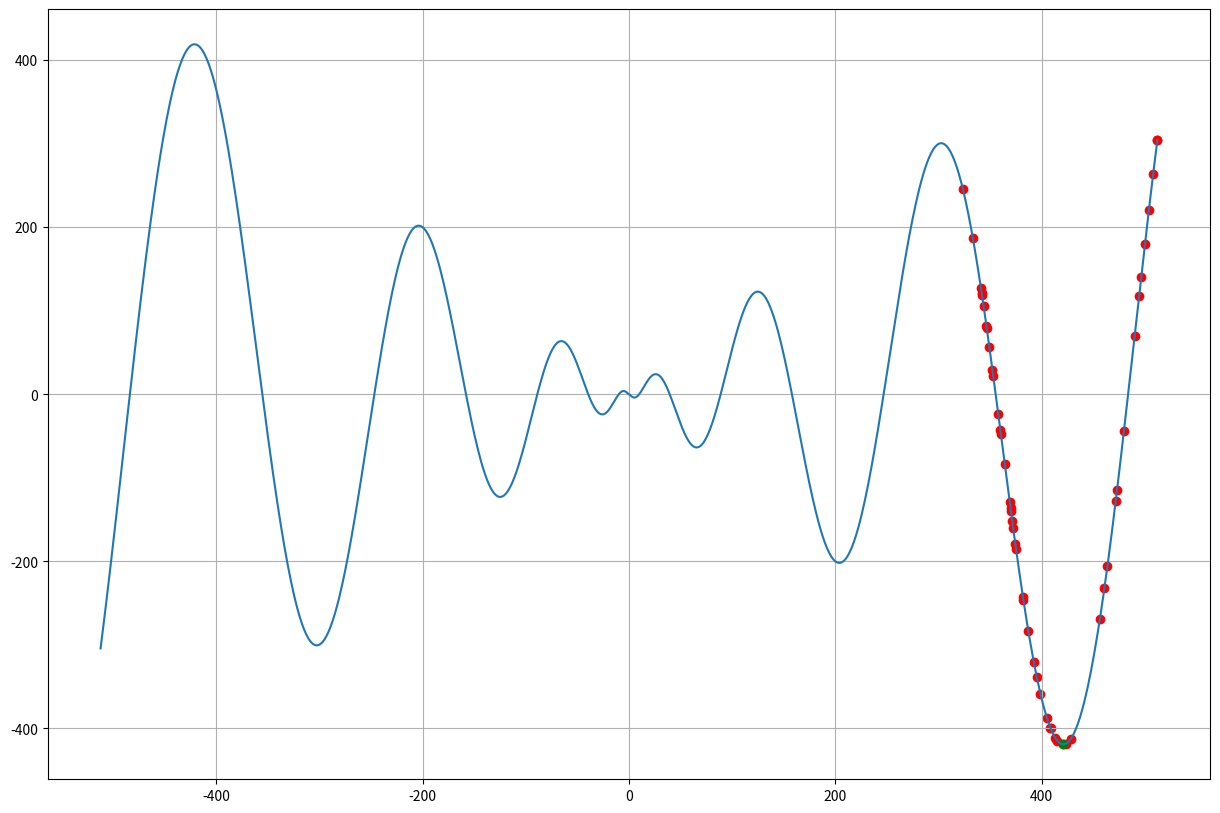
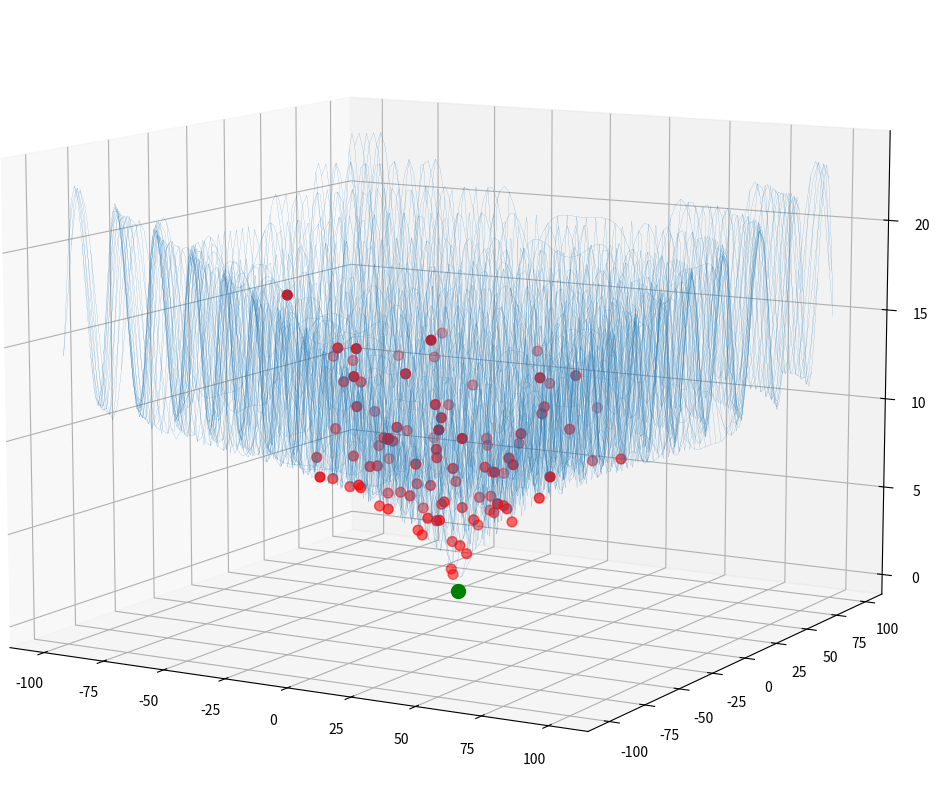

Write Python code to recreate these figures, in order.
import numpy as np
import random
import matplotlib.pyplot as plt
import matplotlib.animation as animation

# TODO: guardar histórico de las pos de las part. para animación

N = 50
c1 = 0.1
c2 = 0.1
maxGen = 500
tolConverg = 50

historico_pos = []
historico_mejor_global = []

# Función 1:
x1 = np.linspace(-512, 512, 1024)
def func1(x):
    return -1 * x * np.sin(np.sqrt(np.abs(x)))     # La func. a minimizar

# Paso 1: Inicializamos valores
pos_particulas = np.array([random.uniform(-512, 512) for _ in range(N)])
mejor_particulas = pos_particulas   # Fijamos la mejor posición a la pos. inicial
mejor_global = pos_particulas[0]    # Fijamos la mejor pos. global igual a la primera part.
vel_particulas = np.zeros(N)

historico_pos.append(pos_particulas.copy())
historico_mejor_global.append(mejor_global.copy())


# Paso 2: Entrenamiento función 1
it = 0
convergencia = 0
mejor_global_prev = mejor_global
while(it < maxGen and convergencia != tolConverg):
    print(it)
    # Actualizamos valores de c/partícula
    for i in range(N):
        if (func1(pos_particulas[i]) < func1(mejor_particulas[i])):
            mejor_particulas[i] = pos_particulas[i].copy()
        if (func1(mejor_particulas[i]) < func1(mejor_global)):
            mejor_global = mejor_particulas[i].copy()

    # Actualizamos velocidades
    for i in range(N):
        r1 = random.uniform(0,1)
        r2 = random.uniform(0,1)
        vel_particulas[i] = vel_particulas[i] + c1*r1*(mejor_particulas[i] - pos_particulas[i]) + c2*r2*(mejor_global - pos_particulas[i])
        pos_particulas[i] = pos_particulas[i] + vel_particulas[i]
        if (pos_particulas[i] > 512):
            pos_particulas[i] = 512
        if (pos_particulas[i] < -512):
            pos_particulas[i] = -512

    if(mejor_global == mejor_global_prev):
        convergencia += 1
    else:
        convergencia = 0

    historico_pos.append(pos_particulas.copy())
    historico_mejor_global.append(mejor_global.copy())
    mejor_global_prev = mejor_global
    it += 1

print(f'Mejor global final:')
print(f'x = {mejor_global}')
print(f'y = {func1(mejor_global)}')

# Mostramos gráfica con las partículas
fig1 = plt.figure(figsize=(15, 10))
ax1 = fig1.add_subplot()
# ax1.set_box_aspect(None, zoom=1.3)
# fig1, ax1 = plt.subplots()
ax1.plot(x1,func1(x1))
scat_particulas = ax1.scatter(pos_particulas,func1(pos_particulas), c='r')
scat_mejorglobal = ax1.scatter(mejor_global,func1(mejor_global), c='g')
ax1.grid()

historico_mejor_global = np.array(historico_mejor_global)
# print(np.shape(historico_mejor_global))

def update(frame):
    # Scat particulas
    x = historico_pos[frame]
    y = func1(x)
    data = np.stack([x,y]).T
    scat_particulas.set_offsets(data)

    # Scat mejor global
    x = historico_mejor_global[frame]
    y = func1(x)
    data = np.stack([x,y]).T
    scat_mejorglobal.set_offsets(data)

    return scat_particulas, scat_mejorglobal

cant_frames1 = np.shape(historico_mejor_global)[0]

anim = animation.FuncAnimation(fig=fig1, func=update, frames=it, interval=50, repeat=False)
plt.show()


# Función 2
N = 100
maxGen = 1000
c1 = 0.01   # Corrección según experiencia local
c2 = 0.01   # Corrección según exp. global

x2 = np.linspace(-100, 100, 100)
y2 = np.linspace(-100, 100, 100)
def func2(x, y):
    return (x**2 + y**2)**(0.25) * (np.sin(50*(x**2 + y**2)**(0.1))**2 + 1)

# Paso 1: Inicializamos valores
pos_particulas2 = np.random.uniform(-100, 100, N)
pos_particulas2 = np.vstack([pos_particulas2, np.random.uniform(-100, 100, N)])
vel_particulas2 = np.zeros((2,N))
mejor_particulas2 = pos_particulas2
mejor_global2 = pos_particulas2[:,0]

historico_pos2 = []
historico_pos2.append(pos_particulas2.copy())
historico_mejor_global2 = []
historico_mejor_global2.append(mejor_global2.copy())

# Paso 2: Entrenamiento función 2
it = 0
convergencia = 0
mejor_global_prev = mejor_global2
while(it < maxGen and convergencia != tolConverg):
    print(it)
    # Actualizamos valores de c/partícula
    for i in range(N):
        if (func2(pos_particulas2[0,i], pos_particulas2[1,i]) <
            func2(mejor_particulas2[0,i], mejor_particulas2[1,i])):
            mejor_particulas2[:,i] = pos_particulas2[:,i]
        if (func2(mejor_particulas2[0,i],mejor_particulas2[1,i]) <
            func2(mejor_global2[0],mejor_global2[1])):
            mejor_global2 = mejor_particulas2[:,i].copy()

    # Actualizamos velocidades
    for i in range(N):
        r1 = np.random.uniform(0,1,2)
        r2 = np.random.uniform(0,1,2)
        vel_particulas2[:,i] = (vel_particulas2[:,i] +
                            c1*r1*(mejor_particulas2[:,i] - pos_particulas2[:,i]) +
                            c2*r2*(mejor_global2 - pos_particulas2[:,i]))
        pos_particulas2[:,i] = pos_particulas2[:,i] + vel_particulas2[:,i]
        if (pos_particulas2[0,i] > 100):
            pos_particulas2[0,i] = 100
        if (pos_particulas2[0,i] < -100):
            pos_particulas2[0,i] = -100
        if (pos_particulas2[1,i] > 100):
            pos_particulas2[1,i] = 100
        if (pos_particulas2[1,i] < -100):
            pos_particulas2[1,i] = -100

    if(np.array_equal(mejor_global2, mejor_global_prev)):
        convergencia += 1
    else:
        convergencia = 0

    historico_pos2.append(pos_particulas2.copy())
    historico_mejor_global2.append(mejor_global2.copy())
    mejor_global_prev = mejor_global2.copy()
    it += 1

print(f'Mejor global final 2:')
print(f'(x,y) = {mejor_global2[0]}, {mejor_global2[1]}')
print(f'y = {func2(mejor_global2[0], mejor_global2[1])}')

# Gráfica 2
X, Y = np.meshgrid(x2,y2)
Z = func2(X,Y)

fig2 = plt.figure(figsize=(15, 10))
ax2 = fig2.add_subplot(projection='3d')
ax2.plot_wireframe(X, Y, Z, linewidth=0.1, rstride=2, cstride=2,)
ax2.view_init(elev=10, azim=-60)
ax2.set_box_aspect(None, zoom=1.3)

scat_particulas2 = ax2.scatter3D(pos_particulas2[0,:], pos_particulas2[1,:],
 func2(pos_particulas2[0,:], pos_particulas2[1,:]),s=50, c='r')

scat_mejorglobal2 = ax2.scatter3D([mejor_global2[0]], [mejor_global2[1]],
 [func2(mejor_global2[0], mejor_global2[1])],s=100, c='g')

historico_pos2 = np.array(historico_pos2)
historico_mejor_global2 = np.array(historico_mejor_global2)

def update2(frame):
    # Scat de particulas
    x = historico_pos2[frame,0,:]
    y = historico_pos2[frame,1,:]
    z = func2(x,y)
    scat_particulas2._offsets3d = (x,y,z)

    # Scat de mejor global
    x = historico_mejor_global2[frame,0]
    y = historico_mejor_global2[frame,1]
    z = func2(x,y)
    scat_mejorglobal2._offsets3d = ([x],[y],[z])

    return scat_particulas2, scat_mejorglobal2

cant_frames2 = np.shape(historico_mejor_global2)[0]

anim = animation.FuncAnimation(fig=fig2, func=update2, frames=cant_frames2, interval=10, repeat=False)
plt.show()
